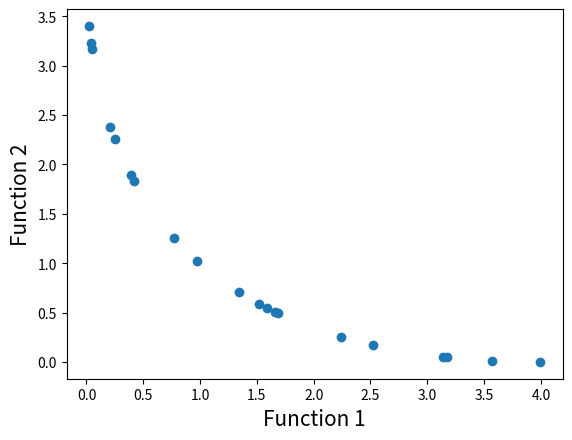

Write Python code to recreate this figure.
# Importing required modules
import math
import random
import matplotlib.pyplot as plt

random.seed(1)

# First function to optimize
def function1(x):
    value = -x**2
    return value

# Second function to optimize
def function2(x):
    value = -(x-2)**2
    return value

# Function to sort by values
def sort_by_values(list1, values):
    sorted_list = []
    while len(sorted_list) != len(list1):
        if values.index(min(values)) in list1:
            sorted_list.append(values.index(min(values)))
        values[values.index(min(values))] = math.inf
    return sorted_list

# Function to carry out NSGA-II's fast non dominated sort
def fast_non_dominated_sort(values1, values2):
    S=[[] for i in range(0,len(values1))]
    front = [[]]
    n = [0 for i in range(0,len(values1))]
    rank = [0 for i in range(0, len(values1))]

    for p in range(0,len(values1)):
        S[p] = []
        n[p] = 0
        for q in range(0, len(values1)):
            if (values1[p] > values1[q] and values2[p] > values2[q]) or (values1[p] >= values1[q] and values2[p] > values2[q]) or (values1[p] > values1[q] and values2[p] >= values2[q]):
                if q not in S[p]:
                    S[p].append(q)
            elif (values1[q] > values1[p] and values2[q] > values2[p]) or (values1[q] >= values1[p] and values2[q] > values2[p]) or (values1[q] > values1[p] and values2[q] >= values2[p]):
                n[p] = n[p] + 1
        if n[p] == 0:
            rank[p] = 0
            if p not in front[0]:
                front[0].append(p)

    i = 0
    while(front[i] != []):
        Q=[]
        for p in front[i]:
            for q in S[p]:
                n[q] = n[q] - 1
                if n[q] == 0:
                    rank[q] = i+1
                    if q not in Q:
                        Q.append(q)
        i = i+1
        front.append(Q)

    del front[len(front)-1]
    return front


# Function to calculate crowding distance
def crowding_distance(values1, values2, front):
    distance = [0 for i in range(0,len(front))]
    sorted1 = sort_by_values(front, values1[:])
    sorted2 = sort_by_values(front, values2[:])
    distance[0] = 4444444444444444
    distance[len(front) - 1] = 4444444444444444
    for k in range(1,len(front)-1):
        distance[k] = distance[k]+ (values1[sorted1[k+1]] - values2[sorted1[k-1]])/(max(values1)-min(values1))
    for k in range(1,len(front)-1):
        distance[k] = distance[k]+ (values1[sorted2[k+1]] - values2[sorted2[k-1]])/(max(values2)-min(values2))
    return distance


# Function to carry out the crossover
def crossover(a,b):
    r=random.random()
    if r>0.5:
        return mutation((a+b)/2)
    else:
        return mutation((a-b)/2)


# Function to carry out the mutation operator
def mutation(solution):
    mutation_prob = random.random()
    if mutation_prob <1:
        solution = min_x+(max_x-min_x)*random.random()
    return solution


# Main program starts here
pop_size = 20
max_gen = 921

# Initialization
min_x = -55
max_x = 55
solution = [min_x+(max_x-min_x)*random.random() for i in range(0, pop_size)]
gen_no = 0
while(gen_no < max_gen):
    function1_values = [function1(solution[i])for i in range(0,pop_size)]
    function2_values = [function2(solution[i])for i in range(0,pop_size)]
    non_dominated_sorted_solution = fast_non_dominated_sort(function1_values[:], function2_values[:])
    print("The best front for Generation number ", gen_no, " is")
    for valuez in non_dominated_sorted_solution[0]:
        print(round(solution[valuez], 3), end=" ")
    print("\n")
    crowding_distance_values=[]
    for i in range(0,len(non_dominated_sorted_solution)):
        crowding_distance_values.append(crowding_distance(function1_values[:],function2_values[:], non_dominated_sorted_solution[i][:]))
    solution2 = solution[:]
    #Generating offsprings
    while len(solution2) != 2 * pop_size:
        a1 = random.randint(0,pop_size-1)
        b1 = random.randint(0,pop_size-1)
        solution2.append(crossover(solution[a1],solution[b1]))
    function1_values2 = [function1(solution2[i])for i in range(0,2*pop_size)]
    function2_values2 = [function2(solution2[i])for i in range(0,2*pop_size)]
    nds_sol2 = fast_non_dominated_sort(function1_values2[:], function2_values2[:])
    crowding_distance_values2=[]
    for i in range(0, len(nds_sol2)):
        crowding_distance_values2.append(crowding_distance(function1_values2[:], function2_values2[:], nds_sol2[i][:]))
    new_solution = []
    i = 0
    while len(new_solution) < pop_size:
        if len(nds_sol2[i]) < pop_size - len(new_solution):
            new_solution.extend(nds_sol2[i])
        else:
            front22 = sort_by_values(range(len(nds_sol2[i])), crowding_distance_values2[i][:])
            front = [nds_sol2[i][front22[j]] for j in range(0, len(nds_sol2[i]))]
            front.reverse()
            for value in front:
                new_solution.append(value)
                if len(new_solution) == pop_size:
                    break
        i += 1
    solution = [solution2[i] for i in new_solution]
    gen_no = gen_no + 1

# Lets plot the final front now
function1 = [i * -1 for i in function1_values]
function2 = [j * -1 for j in function2_values]
plt.xlabel('Function 1', fontsize=15)
plt.ylabel('Function 2', fontsize=15)
plt.scatter(function1, function2)
plt.show()